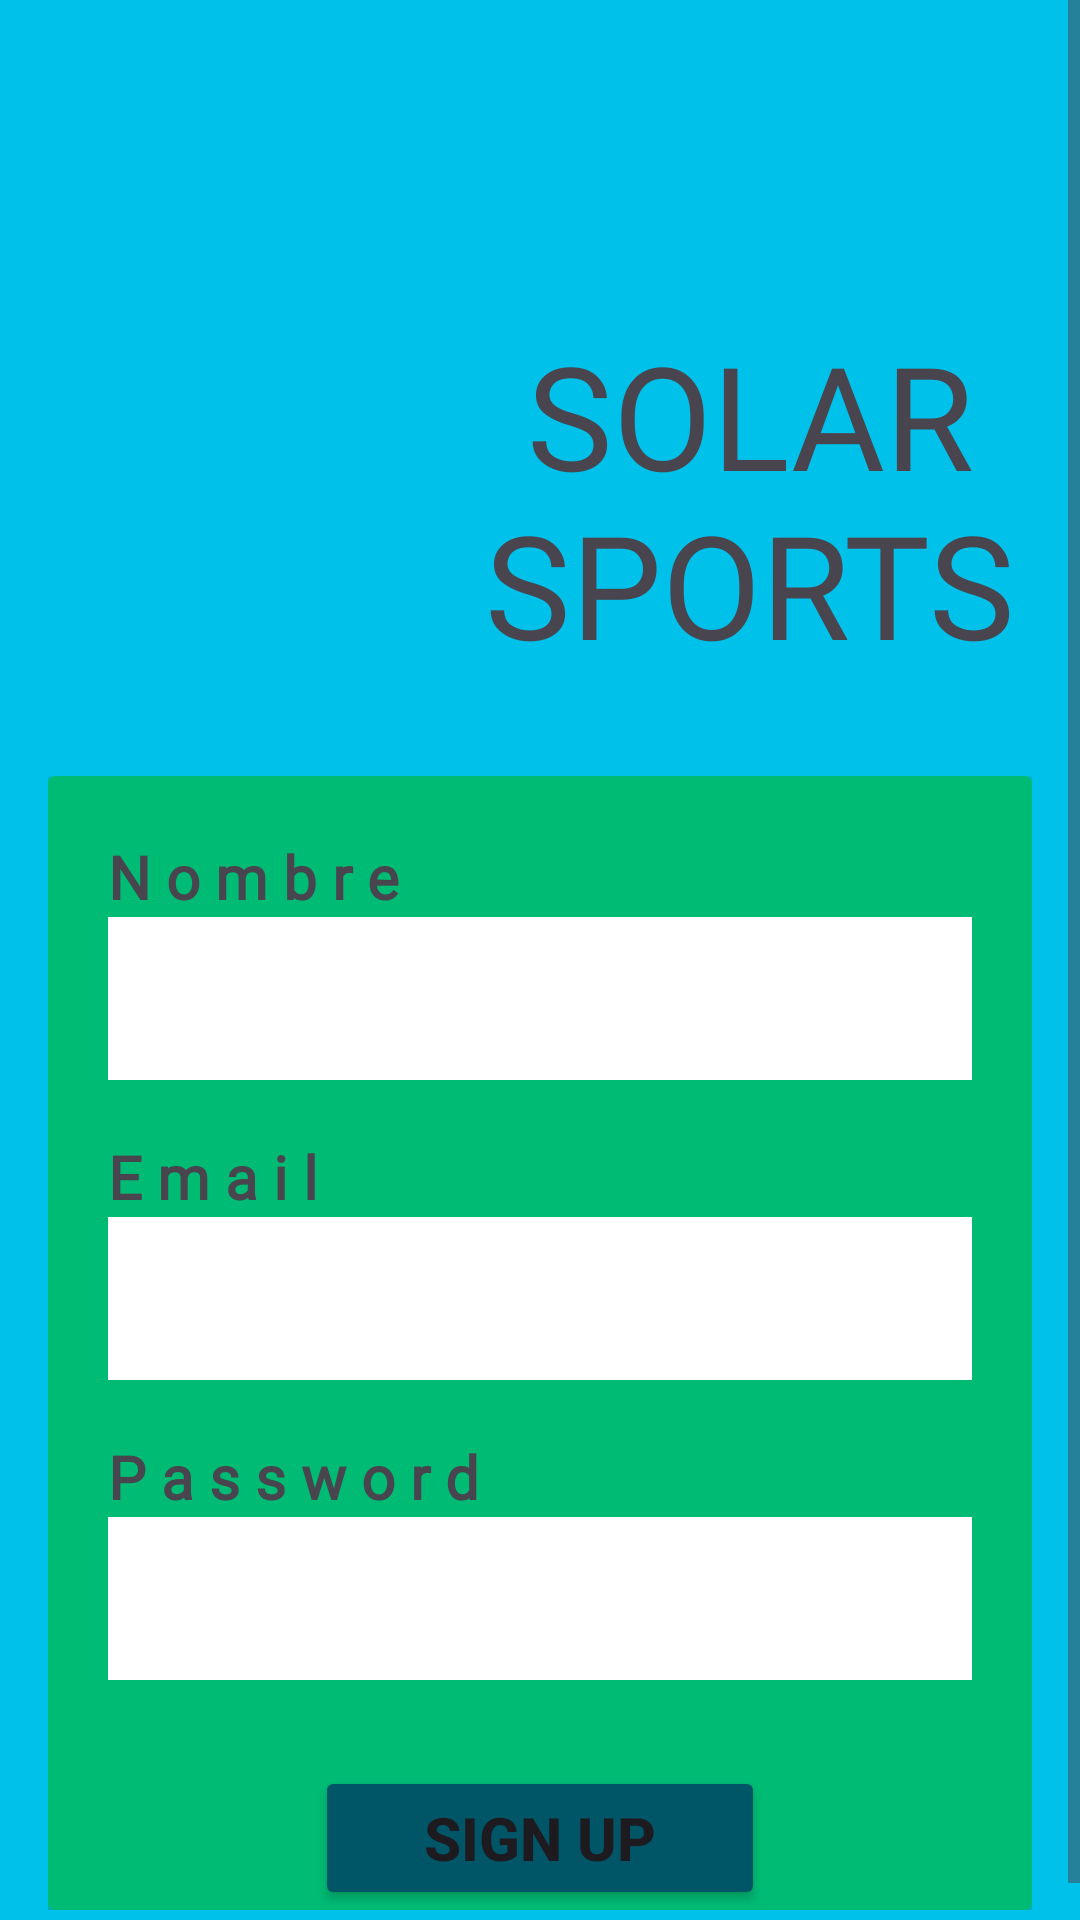

Write the Android layout XML for this screen, with the resource values it uses.
<!-- AndroidManifest.xml: application theme Theme.SolarSports -->
<!-- res/layout/activity_register.xml -->
<?xml version="1.0" encoding="utf-8"?>
<androidx.constraintlayout.widget.ConstraintLayout
    xmlns:android="http://schemas.android.com/apk/res/android"
    xmlns:app="http://schemas.android.com/apk/res-auto"
    xmlns:tools="http://schemas.android.com/tools"
    android:id="@+id/main"
    android:layout_width="match_parent"
    android:layout_height="match_parent"
    android:background="@color/blue_darling"
    tools:context=".iu.ingresos.RegisterActivity">
    <ScrollView
        android:layout_width="match_parent"
        android:layout_height="wrap_content"
        android:orientation="vertical"
        app:layout_constraintEnd_toEndOf="parent"
        app:layout_constraintStart_toStartOf="parent"
        app:layout_constraintTop_toTopOf="parent"
        tools:ignore="MissingClass,MissingConstraints">
        <LinearLayout
            android:layout_width="match_parent"
            android:layout_height="wrap_content"
            android:orientation="vertical"
            tools:ignore="MissingConstraints">
            <LinearLayout
                android:layout_width="match_parent"
                android:layout_height="wrap_content"
                android:layout_marginTop="90dp"
                android:gravity="center"
                android:orientation="horizontal"
                android:padding="16dp"
                tools:ignore="UseCompoundDrawables,UselessParent">
                <ImageView
                    android:layout_width="100dp"
                    android:layout_height="120dp"
                    android:layout_marginStart="30dp"
                    android:layout_marginEnd="10dp"
                    android:contentDescription="@string/panel"
                    android:src="@drawable/panel_solar"
                    tools:ignore="ImageContrastCheck" />
                <TextView
                    android:layout_width="200dp"
                    android:layout_height="wrap_content"
                    android:fontFamily="@font/abril_fatface"
                    android:gravity="center"
                    android:text="@string/app_name"
                    android:textSize="48sp"
                    tools:ignore="TextSizeCheck" />
            </LinearLayout>

            <LinearLayout
                android:layout_width="match_parent"
                android:layout_height="wrap_content"
                android:orientation="vertical"
                android:padding="16dp">
                <androidx.cardview.widget.CardView
                    android:layout_width="match_parent"
                    android:layout_height="wrap_content"
                    android:backgroundTint="@color/green">
                    <LinearLayout
                        android:layout_width="match_parent"
                        android:layout_height="wrap_content"
                        android:orientation="vertical">
                        <TextView
                            android:layout_width="150dp"
                            android:layout_height="wrap_content"
                            android:layout_marginStart="20dp"
                            android:layout_marginTop="20dp"
                            android:fontFamily="@font/abril_fatface"
                            android:text="@string/name"
                            android:textSize="20sp"
                            android:textStyle="bold" />
                        <EditText
                            android:id="@+id/name"
                            android:layout_width="match_parent"
                            android:layout_height="wrap_content"
                            android:layout_marginStart="20dp"
                            android:layout_marginEnd="20dp"
                            android:background="@color/white"
                            android:inputType="text"
                            android:padding="15dp" />
                    </LinearLayout>
                    <LinearLayout
                        android:layout_width="match_parent"
                        android:layout_height="wrap_content"
                        android:layout_marginTop="100dp"
                        android:orientation="vertical">
                        <TextView
                            android:layout_width="150dp"
                            android:layout_height="wrap_content"
                            android:layout_marginStart="20dp"
                            android:layout_marginTop="20dp"
                            android:fontFamily="@font/abril_fatface"
                            android:text="@string/email"
                            android:textSize="20sp"
                            android:textStyle="bold" />
                        <EditText
                            android:id="@+id/email"
                            android:layout_width="match_parent"
                            android:layout_height="wrap_content"
                            android:layout_marginStart="20dp"
                            android:layout_marginEnd="20dp"
                            android:background="@color/white"
                            android:inputType="textEmailAddress"
                            android:padding="15dp"
                             />
                    </LinearLayout>

                    <LinearLayout
                        android:layout_width="match_parent"
                        android:layout_height="wrap_content"
                        android:layout_marginTop="200dp"
                        android:orientation="vertical">

                        <TextView
                            android:layout_width="150dp"
                            android:layout_height="wrap_content"
                            android:layout_marginStart="20dp"
                            android:layout_marginTop="20dp"
                            android:fontFamily="@font/abril_fatface"
                            android:text="@string/pass"
                            android:textSize="20sp"
                            android:textStyle="bold" />

                        <EditText
                            android:id="@+id/pass"
                            android:layout_width="match_parent"
                            android:layout_height="wrap_content"
                            android:layout_marginStart="20dp"
                            android:layout_marginEnd="20dp"
                            android:background="@color/white"
                            android:inputType="textPassword"
                            android:padding="15dp" />

                    </LinearLayout>

                    <LinearLayout
                        android:layout_width="match_parent"
                        android:layout_height="wrap_content"
                        android:layout_marginTop="330dp"
                        android:gravity="center">

                        <Button
                            android:id="@+id/btn_registrado"
                            android:layout_width="150dp"
                            android:layout_height="wrap_content"
                            android:backgroundTint="@color/blue_01"
                            android:text="@string/register"
                            android:textSize="20sp"
                            android:textStyle="bold" />
                    </LinearLayout>


                </androidx.cardview.widget.CardView>

            </LinearLayout>


        </LinearLayout>
    </ScrollView>
</androidx.constraintlayout.widget.ConstraintLayout>
<!-- resources referenced by this layout -->
<resources>
  <color name="blue_01">#005566</color>
  <color name="blue_darling">#00C1EA</color>
  <color name="green">#00BB74</color>
  <color name="white">#FFFFFFFF</color>
  <string name="app_name">SOLAR"\n"SPORTS</string>
  <string name="email">E m a i l</string>
  <string name="name">N o m b r e</string>
  <string name="panel">Panel</string>
  <string name="pass">P a s s w o r d</string>
  <string name="register">Sign Up</string>
  <style name="Theme.SolarSports" parent="Base.Theme.SolarSports" />
  <style name="Base.Theme.SolarSports" parent="Theme.Material3.DayNight.NoActionBar">
          
          
          <item name="colorPrimary">@color/button_background</item>
      </style>
  <color name="button_background">#75FF85</color>
</resources>
